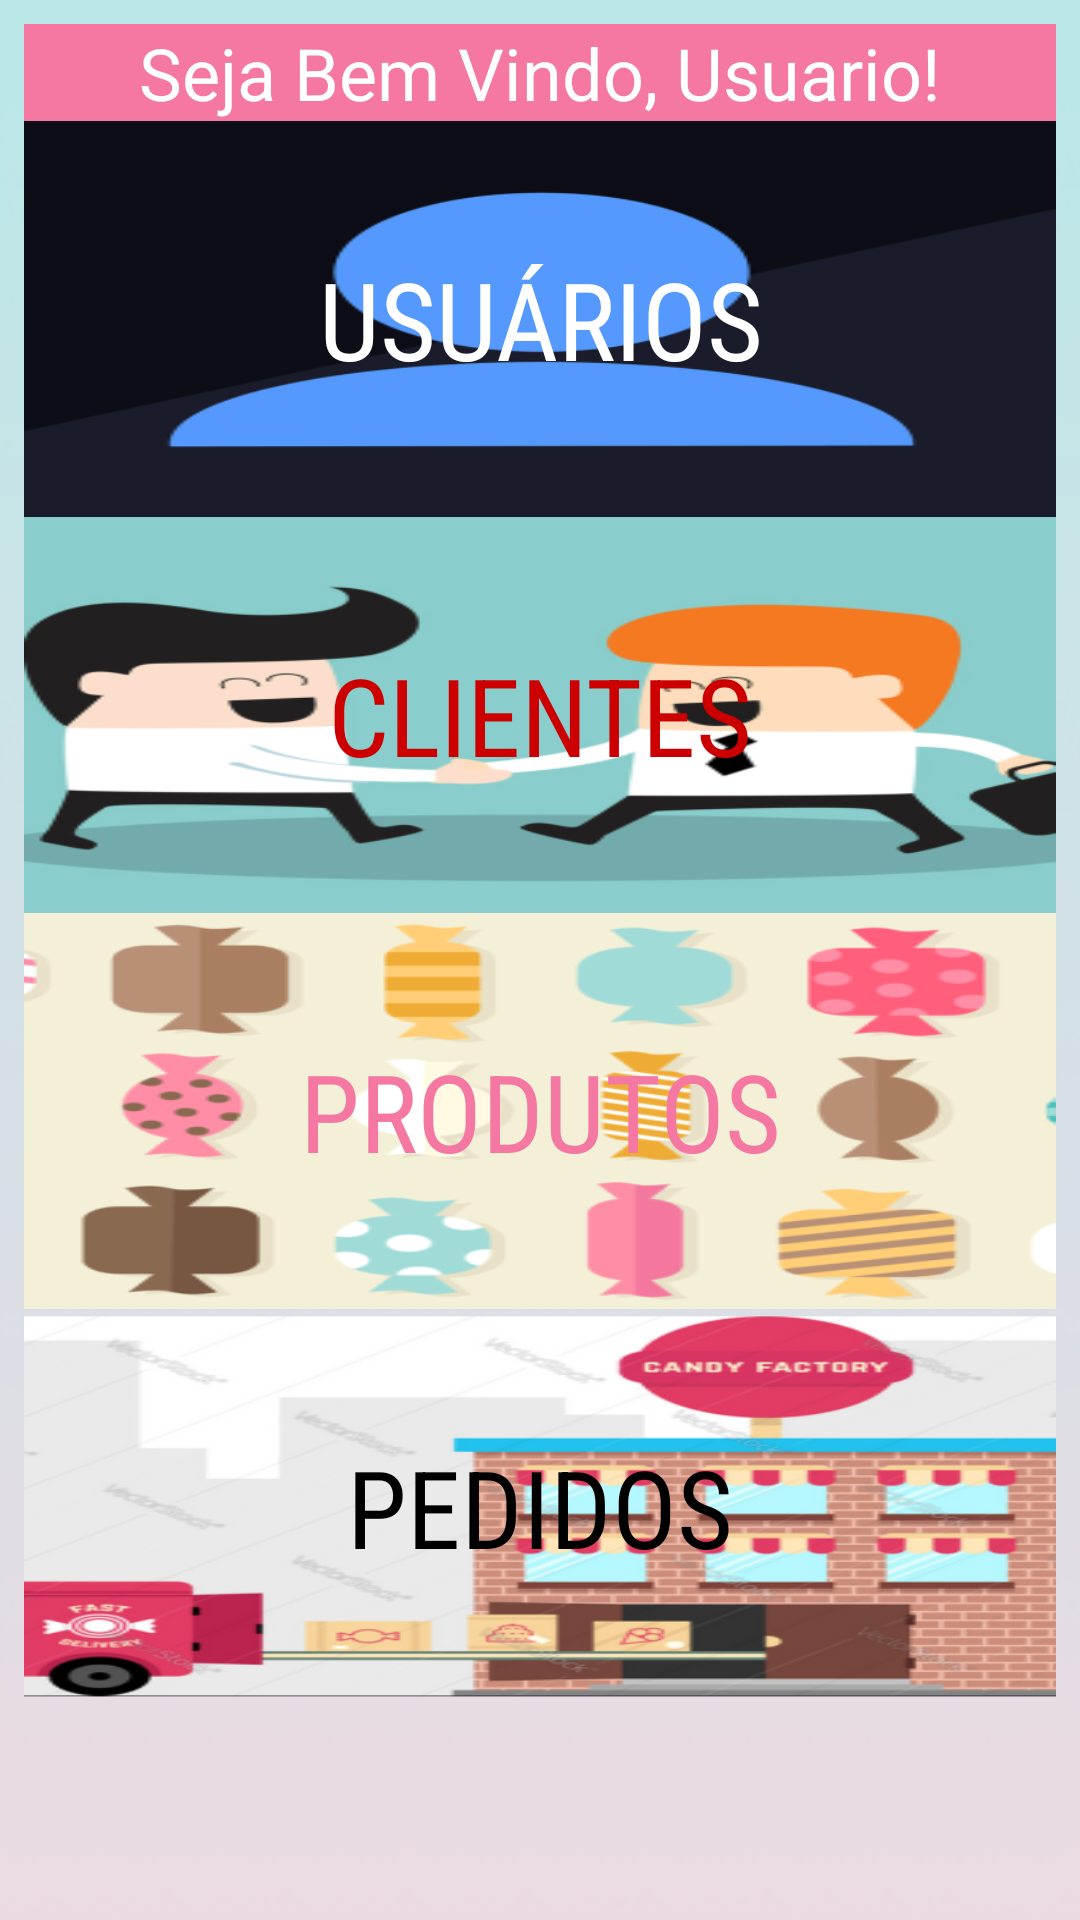

This screen was rendered from an Android layout file. Write that file and the resources it references.
<!-- AndroidManifest.xml: application theme AppTheme -->
<!-- res/layout/activity_tela_principal.xml -->
<?xml version="1.0" encoding="utf-8"?>
<android.support.constraint.ConstraintLayout xmlns:android="http://schemas.android.com/apk/res/android"
    xmlns:app="http://schemas.android.com/apk/res-auto"
    xmlns:tools="http://schemas.android.com/tools"
    android:layout_width="match_parent"
    android:layout_height="match_parent"
    android:background="@mipmap/ic_background2_fore"
    tools:context="crocanbela.crocanbela.TelaPrincipal">

    <ScrollView
        android:layout_width="0dp"
        android:layout_height="0dp"
        android:layout_marginBottom="8dp"
        android:layout_marginEnd="8dp"
        android:layout_marginStart="8dp"
        android:layout_marginTop="8dp"
        app:layout_constraintBottom_toBottomOf="parent"
        app:layout_constraintEnd_toEndOf="parent"
        app:layout_constraintStart_toStartOf="parent"
        app:layout_constraintTop_toTopOf="parent">

        <LinearLayout
            android:layout_width="match_parent"
            android:layout_height="wrap_content"
            android:orientation="vertical">

            <TextView
                android:id="@+id/txtUsuarioLogado"
                android:layout_width="match_parent"
                android:layout_height="match_parent"
                android:layout_weight="3"
                android:background="@color/colorAccent"
                android:text="Seja Bem Vindo, Usuario!"
                android:textAlignment="center"
                android:textColor="@android:color/white"
                android:textSize="24sp" />

            <Button
                android:id="@+id/btUsuario"
                android:layout_width="match_parent"
                android:layout_height="132dp"
                android:layout_weight="1"
                android:width="0dp"
                android:background="@mipmap/ic_usuario_foreground"
                android:fontFamily="sans-serif-condensed"
                android:text="Usuários"
                android:textColor="@android:color/background_light"
                android:textSize="36sp" />

            <Button
                android:id="@+id/btCliente"
                android:layout_width="match_parent"
                android:layout_height="132dp"
                android:layout_weight="2"
                android:background="@mipmap/ic_cliente2_foreground"
                android:elevation="8dp"
                android:fontFamily="sans-serif-condensed"
                android:text="CLIENTES"
                android:textColor="@android:color/holo_red_dark"
                android:textSize="36sp" />

            <Button
                android:id="@+id/btProduto"
                android:layout_width="match_parent"
                android:layout_height="132dp"
                android:layout_weight="1"
                android:background="@mipmap/ic_produto_foreground"
                android:fontFamily="sans-serif-condensed"
                android:text="Produtos"
                android:textColor="?attr/colorAccent"
                android:textSize="36sp" />

            <Button
                android:id="@+id/btPedido"
                android:layout_width="match_parent"
                android:layout_height="132dp"
                android:layout_weight="1"
                android:background="@mipmap/ic_crocanbela_pedidofore"
                android:fontFamily="sans-serif-condensed"
                android:text="Pedidos"
                android:textColor="@android:color/black"
                android:textSize="36sp" />
        </LinearLayout>
    </ScrollView>

</android.support.constraint.ConstraintLayout>
<!-- resources referenced by this layout -->
<resources>
  <color name="colorAccent">#f478a2</color>
  <!-- mipmap ic_background2_fore: png bitmap (mipmap-hdpi, 2947 bytes) -->
  <!-- mipmap ic_cliente2_foreground: png bitmap (mipmap-hdpi, 10458 bytes) -->
  <!-- mipmap ic_crocanbela_pedidofore: png bitmap (mipmap-hdpi, 26124 bytes) -->
  <!-- mipmap ic_produto_foreground: png bitmap (mipmap-hdpi, 12614 bytes) -->
  <!-- mipmap ic_usuario_foreground: png bitmap (mipmap-hdpi, 3288 bytes) -->
  <style name="AppTheme" parent="Theme.AppCompat.Light.DarkActionBar">
          
          <item name="colorPrimary">@color/colorPrimary</item>
          <item name="colorPrimaryDark">@color/colorPrimaryDark</item>
          <item name="colorAccent">@color/colorAccent</item>
      </style>
  <color name="colorPrimary">#3f51b5</color>
  <color name="colorPrimaryDark">#303f9f</color>
</resources>
